Run: headless pygame with SDL's dummy video driver; simulated clock (each Clock.tick advances the game by its frame time, no real sleeping); random seed 0; keys injected as events and as key.get_pressed() state; no mouse input; restart key SPACE tapped at the start of phases 3 and 4.
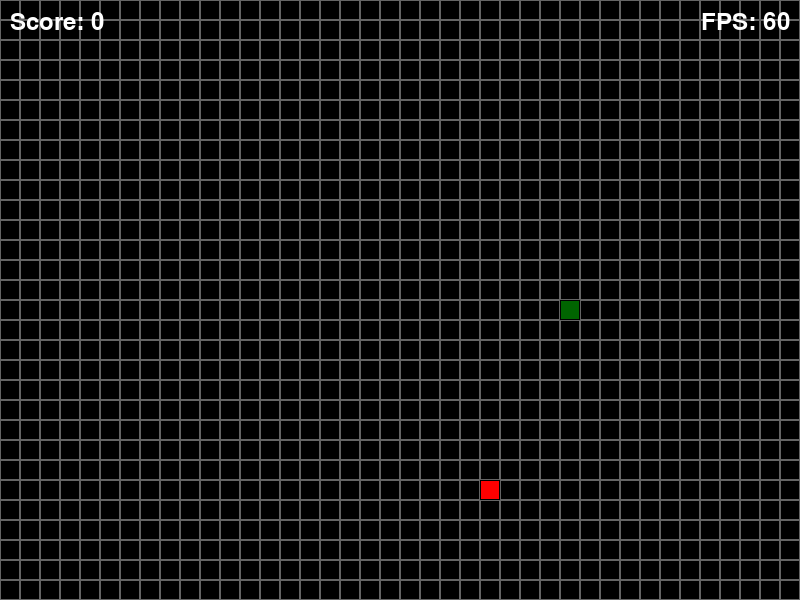
Frame 1 of 4 · flips 1–60 · no input
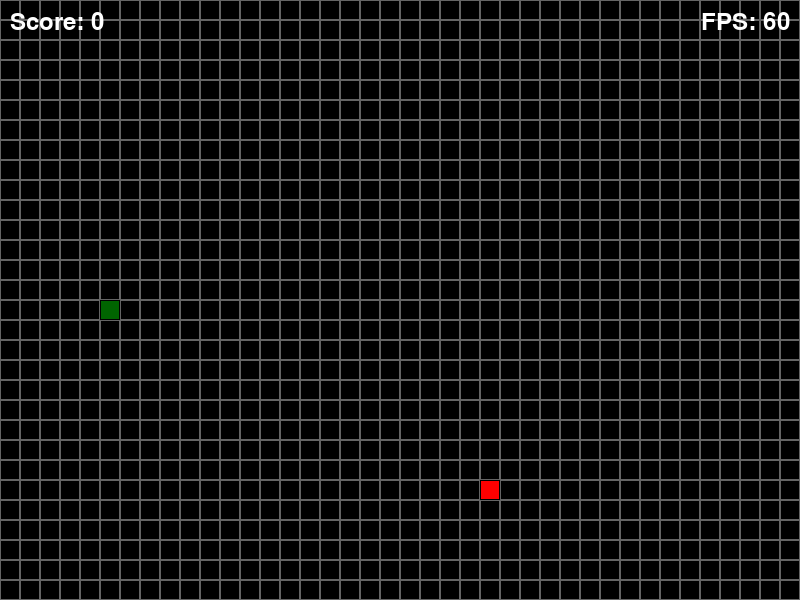
Frame 2 of 4 · flips 61–180 · tapped SPACE, RETURN · held RIGHT (→), D
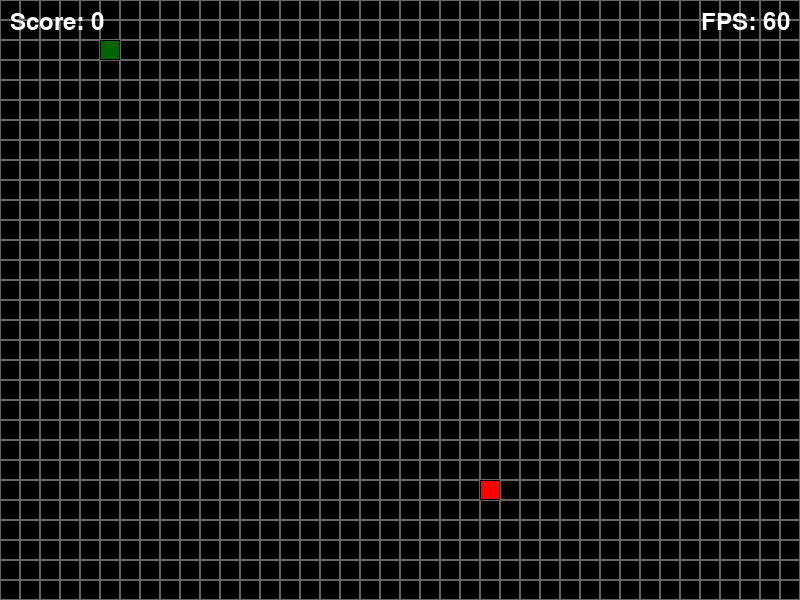
Frame 3 of 4 · flips 181–300 · tapped SPACE · held DOWN (↓), S
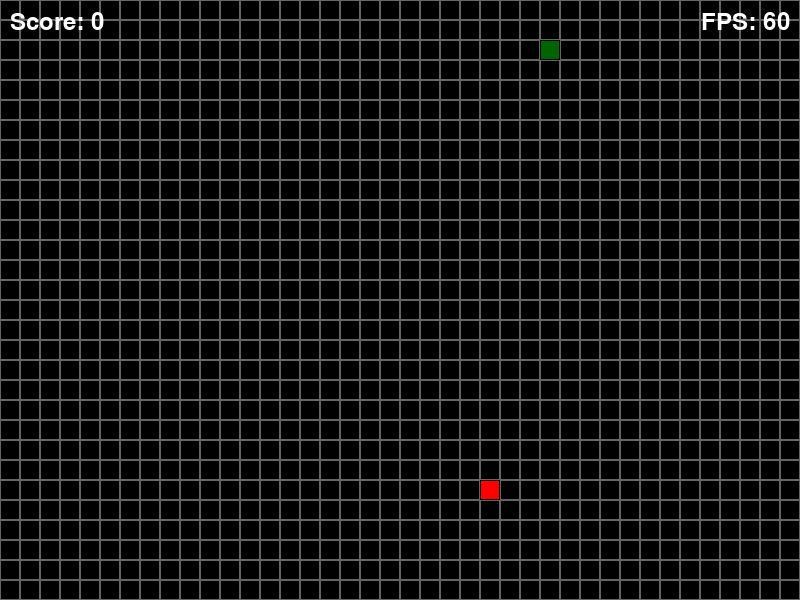
Frame 4 of 4 · flips 301–420 · tapped SPACE · held LEFT (←), A, UP (↑), W

The pygame program that drew these frames:

import pygame
import sys
import random
import time

# Initialize pygame
pygame.init()

# Game constants
WIDTH, HEIGHT = 800, 600
GRID_SIZE = 20
GRID_WIDTH = WIDTH // GRID_SIZE
GRID_HEIGHT = HEIGHT // GRID_SIZE

# Colors
BLACK = (0, 0, 0)
WHITE = (255, 255, 255)
GREEN = (0, 255, 0)
RED = (255, 0, 0)
DARK_GREEN = (0, 100, 0)
GRAY = (100, 100, 100)

# Set up display
screen = pygame.display.set_mode((WIDTH, HEIGHT))
pygame.display.set_caption("Snake Game")

# Game variables
move_interval = 0.1  # Seconds between snake movements
move_timer = 0

# Font for UI
font = pygame.font.SysFont(None, 36)


class Snake:
    def __init__(self):
        self.positions = [(GRID_WIDTH // 2, GRID_HEIGHT // 2)]
        self.direction = (1, 0)  # Start moving right
        self.grow_pending = False
        self.is_alive = True
        self.last_direction = self.direction

    def get_head_position(self):
        return self.positions[0]

    def set_direction(self, direction):
        # Prevent 180-degree turns
        if (direction[0] * -1, direction[1] * -1) != self.last_direction:
            self.direction = direction

    def move(self):
        if not self.is_alive:
            return

        head_x, head_y = self.get_head_position()
        dir_x, dir_y = self.direction

        # Calculate new position
        new_x = (head_x + dir_x) % GRID_WIDTH
        new_y = (head_y + dir_y) % GRID_HEIGHT

        # Check self-collision
        if (new_x, new_y) in self.positions[1:]:
            self.is_alive = False
            return

        # Add new head position
        self.positions.insert(0, (new_x, new_y))

        # Remove tail if not growing
        if not self.grow_pending:
            self.positions.pop()
        else:
            self.grow_pending = False

        self.last_direction = self.direction

    def grow(self):
        self.grow_pending = True

    def draw(self, surface):
        for i, (x, y) in enumerate(self.positions):
            # Draw snake segments
            color = DARK_GREEN if i == 0 else GREEN  # Head is darker
            rect = pygame.Rect(x * GRID_SIZE, y * GRID_SIZE, GRID_SIZE, GRID_SIZE)
            pygame.draw.rect(surface, color, rect)
            pygame.draw.rect(surface, BLACK, rect, 1)  # Border


class Food:
    def __init__(self, snake_positions):
        self.position = self.get_random_position(snake_positions)

    def get_random_position(self, snake_positions):
        while True:
            x = random.randint(0, GRID_WIDTH - 1)
            y = random.randint(0, GRID_HEIGHT - 1)
            if (x, y) not in snake_positions:
                return (x, y)

    def draw(self, surface):
        rect = pygame.Rect(self.position[0] * GRID_SIZE, self.position[1] * GRID_SIZE, GRID_SIZE, GRID_SIZE)
        pygame.draw.rect(surface, RED, rect)
        pygame.draw.rect(surface, BLACK, rect, 1)  # Border


def draw_grid(surface):
    for y in range(0, HEIGHT, GRID_SIZE):
        for x in range(0, WIDTH, GRID_SIZE):
            rect = pygame.Rect(x, y, GRID_SIZE, GRID_SIZE)
            pygame.draw.rect(surface, GRAY, rect, 1)


def game_over_screen(surface, score):
    surface.fill(BLACK)

    game_over_text = font.render("GAME OVER", True, WHITE)
    score_text = font.render(f"Score: {score}", True, WHITE)
    restart_text = font.render("Press SPACE to restart or ESC to quit", True, WHITE)

    surface.blit(game_over_text, (WIDTH // 2 - game_over_text.get_width() // 2, HEIGHT // 2 - 60))
    surface.blit(score_text, (WIDTH // 2 - score_text.get_width() // 2, HEIGHT // 2))
    surface.blit(restart_text, (WIDTH // 2 - restart_text.get_width() // 2, HEIGHT // 2 + 60))

    pygame.display.flip()

    while True:
        for event in pygame.event.get():
            if event.type == pygame.QUIT:
                pygame.quit()
                sys.exit()
            elif event.type == pygame.KEYDOWN:
                if event.key == pygame.K_SPACE:
                    return True  # Restart game
                elif event.key == pygame.K_ESCAPE:
                    return False  # Quit game


def run_game():
    snake = Snake()
    food = Food(snake.positions)
    score = 0

    clock = pygame.time.Clock()
    running = True

    # Movement variables
    global move_timer
    move_timer = 0

    while running:
        # Calculate delta time in seconds
        dt = clock.tick(0) / 1000.0  # Uncapped framerate

        # Update movement timer
        move_timer += dt

        # Handle events
        for event in pygame.event.get():
            if event.type == pygame.QUIT:
                return False
            elif event.type == pygame.KEYDOWN:
                if event.key == pygame.K_ESCAPE:
                    return False
                elif event.key == pygame.K_UP:
                    snake.set_direction((0, -1))
                elif event.key == pygame.K_DOWN:
                    snake.set_direction((0, 1))
                elif event.key == pygame.K_LEFT:
                    snake.set_direction((-1, 0))
                elif event.key == pygame.K_RIGHT:
                    snake.set_direction((1, 0))

        # Move snake at fixed intervals regardless of framerate
        if move_timer >= move_interval:
            snake.move()
            move_timer = 0  # Reset timer

            # Check for collisions with food
            if snake.get_head_position() == food.position:
                snake.grow()
                food = Food(snake.positions)
                score += 1

                # Increase speed as score increases
                global mv_i
                mv_i = max(0.05, 0.1 - (score * 0.001))

        # Fill background
        screen.fill(BLACK)

        # Draw grid
        draw_grid(screen)

        # Draw food and snake
        food.draw(screen)
        snake.draw(screen)

        # Display score and FPS
        score_text = font.render(f"Score: {score}", True, WHITE)
        fps_text = font.render(f"FPS: {int(clock.get_fps())}", True, WHITE)
        screen.blit(score_text, (10, 10))
        screen.blit(fps_text, (WIDTH - fps_text.get_width() - 10, 10))

        # Update display
        pygame.display.flip()

        # Check if game over
        if not snake.is_alive:
            return game_over_screen(screen, score)

    return False


# Main game loop
def main():
    restart = True
    while restart:
        restart = run_game()

    pygame.quit()
    sys.exit()


if __name__ == "__main__":
    main()
